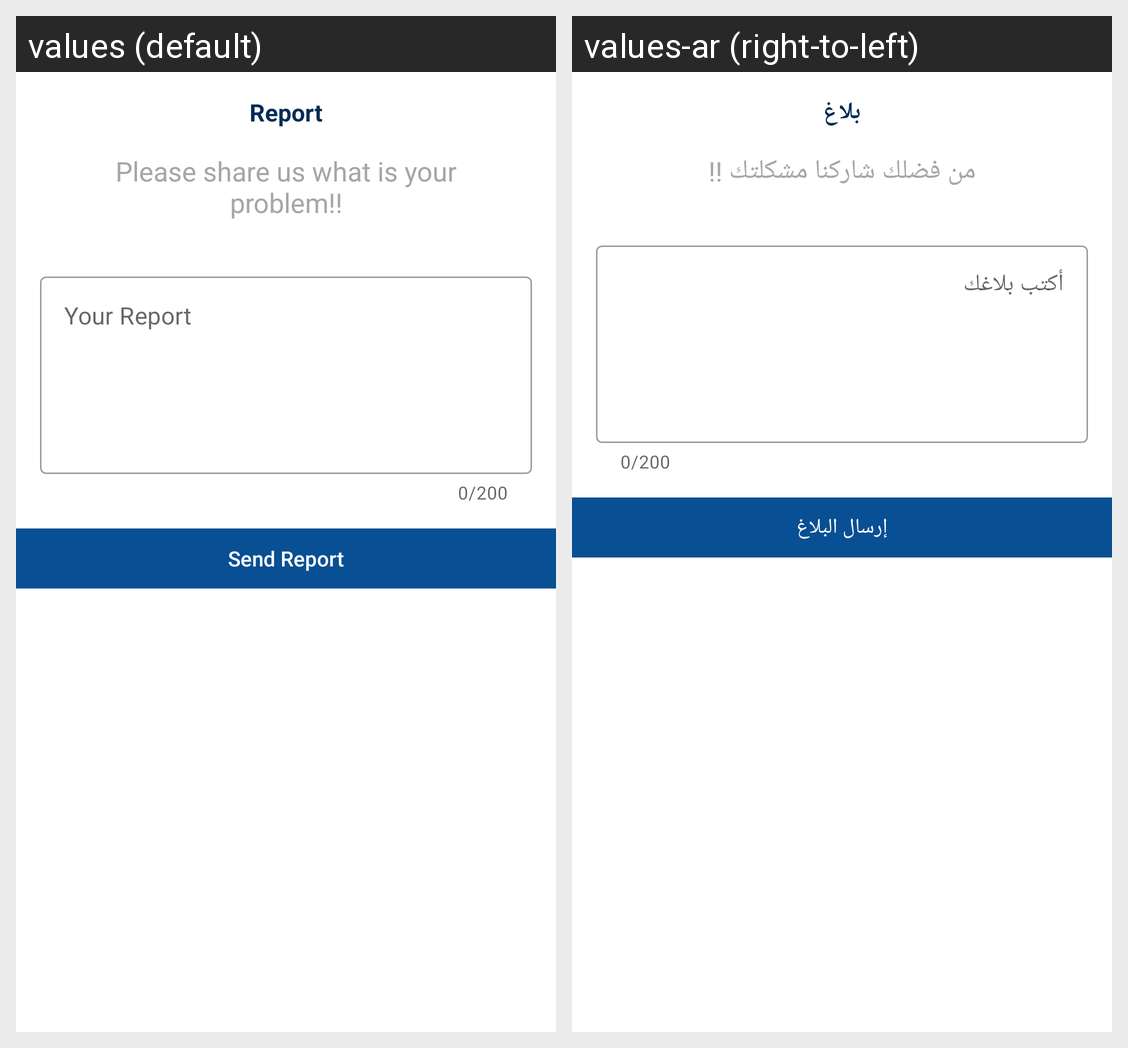

The same Android screen rendered under two of its app's locales, left to right. List the strings drawn on it with the default value and each locale's translation.
Android screen res/layout/dialog_add_report.xml rendered under 2 locales, left to right: values (default), values-ar (right-to-left). Device: Nexus 5 (rendered at 1080×1920; each locale shown at half size, 540×960, under a caption strip naming it); theme Theme.Shoplex.
Strings drawn on this screen, with the default value and each locale's value (text and hints the layout hard-codes, and strings that could not be matched under every locale, appear in the picture but are not listed):

Report
  values: Report
  values-ar: بلاغ

proplem
  values: Please share us what is your problem!!
  values-ar: من فضلك شاركنا مشكلتك !!

your_report
  values: Your Report
  values-ar: أكتب بلاغك

send_report
  values: Send Report
  values-ar: إرسال البلاغ
